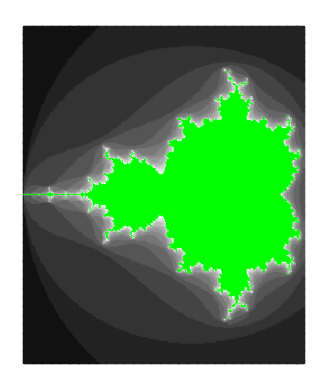

This figure's Python source:
from math import sqrt
from functools import cache, lru_cache

class Complex:
    def __init__(self, re, im):
        """Define a complex number with real part re and imaginary part im."""
        self.re = re
        self.im = im
    def __repr__(self):
        return f'Complex({self.re},{self.im})'

    def __add__(self, x):
        """Given a complex number x, return a complex number representing self + x."""
        return Complex(self.re+x.re , self.im + x.im)
    def __mul__(self, x):
        """Given a complex number x, return a complex number representing self * x."""
        return Complex(self.re * x.re - self.im * x.im , self.re * x.im + self.im * x.re)
    def __pow__(self, n):
        """Given a non-negative integer n, return a complex number representing self ** n."""
        x = Complex(self.re , self.im)
        ret = Complex(1 , 0)
        while (n):
            if (n % 2):
                ret = ret * x
            x = x*x
            n //= 2
        return ret

    def __abs__(self):
        """Return the absolute value of a complex number."""
        return sqrt(self.re ** 2 + self.im ** 2)
    
@cache
def z_fun (c , n):
    if (n == 0):
        return Complex(0,0)
    else:
        return z_fun(c , n-1) ** 2 + c
    
def z_gen(c):
    z = Complex(0,0)
    while True:
        yield z
        z = z ** 2 + c

def in_mset(c, timeout=16):
    z = Complex(0,0)
    for i in range(16):
        if abs(z) > 2:
            return False
        z = z ** 2 + c

    return True

def escape_time(c, bound=2, timeout=16):
    z = Complex(0,0)
    for i in range(16):
        if abs(z) > 2:
            return i
        z = z ** 2 + c
    
    return 16

def csector(density, xmin, xmax, ymin, ymax):
    xn = int((xmax-xmin) * density)
    yn = int((ymax-ymin) * density)
    xaxis = [xmin + i / density  for i in range(xn)]
    yaxis = [ymin + i / density  for i in range(yn)]
    return [Complex(a,b) for a in xaxis for b in yaxis]

import matplotlib.pyplot as plt

def visualize_mset(density=100, xmin=-2, xmax=0.5, ymin=-1.5, ymax=1.5):
    mset = [c for c in csector(density, xmin, xmax, ymin, ymax) if in_mset(c)]
    plt.scatter([c.re for c in mset], [c.im for c in mset], color="black", marker=",", s=1)
    plt.gca().set_aspect("equal")
    plt.axis("off")
    plt.show()

def visualize_mset_escape(density=100, xmin=-2, xmax=0.5, ymin=-1.5, ymax=1.5):
    def to_color(t):
        return '#00ff00' if t >= 16 else '#{0:06x}'.format(t * 0x111111)
    cs = csector(density, xmin, xmax, ymin, ymax)
    plt.scatter([c.re for c in cs], [c.im for c in cs], c=[to_color(escape_time(c)) for c in cs], marker=",", s=1)
    plt.gca().set_aspect("equal")
    plt.axis("off")
    plt.show()

visualize_mset_escape()
